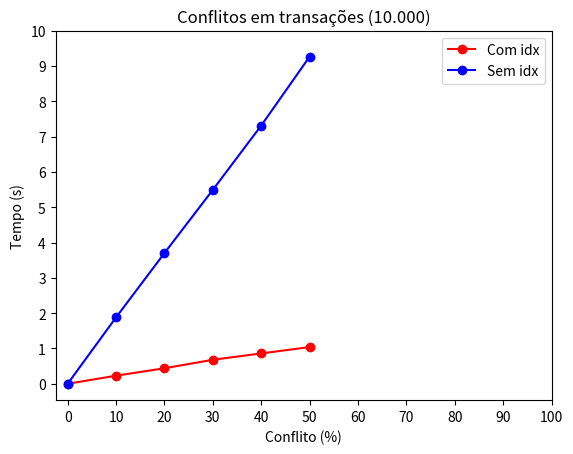

Reproduce this figure in Python.
import matplotlib.pyplot as plt

# Dados para o eixo x e y (10.000 c/i)
x = [0, 10, 20, 30, 40, 50]
y = [0.00, 0.23, 0.44, 0.68, 0.86, 1.04]

# Dados para o eixo x e y (10000 s/i)
x_2 = [0, 10, 20, 30, 40, 50]
y_2 = [0.00, 1.88, 3.70, 5.49, 7.31, 9.26]

# Criar o gráfico de linhas
plt.plot(x, y, label='Com idx', marker='o', color="red") 
plt.plot(x_2, y_2, label='Sem idx', marker='o', color="blue") 

# Ajustar os intervalos dos eixos x e y
plt.xticks([0, 10, 20, 30, 40, 50, 60, 70, 80, 90, 100]) # Define os ticks no eixo x
plt.yticks([0, 1, 2, 3, 4, 5, 6, 7, 8, 9, 10]) # Define os ticks no eixo y

# Adicionar rótulos aos eixos
plt.xlabel('Conflito (%)')
plt.ylabel('Tempo (s)')

# Adicionar título ao gráfico
plt.title('Conflitos em transações (10.000)')

# Adicionar uma legenda
plt.legend()

# Exibir o gráfico
plt.show()
